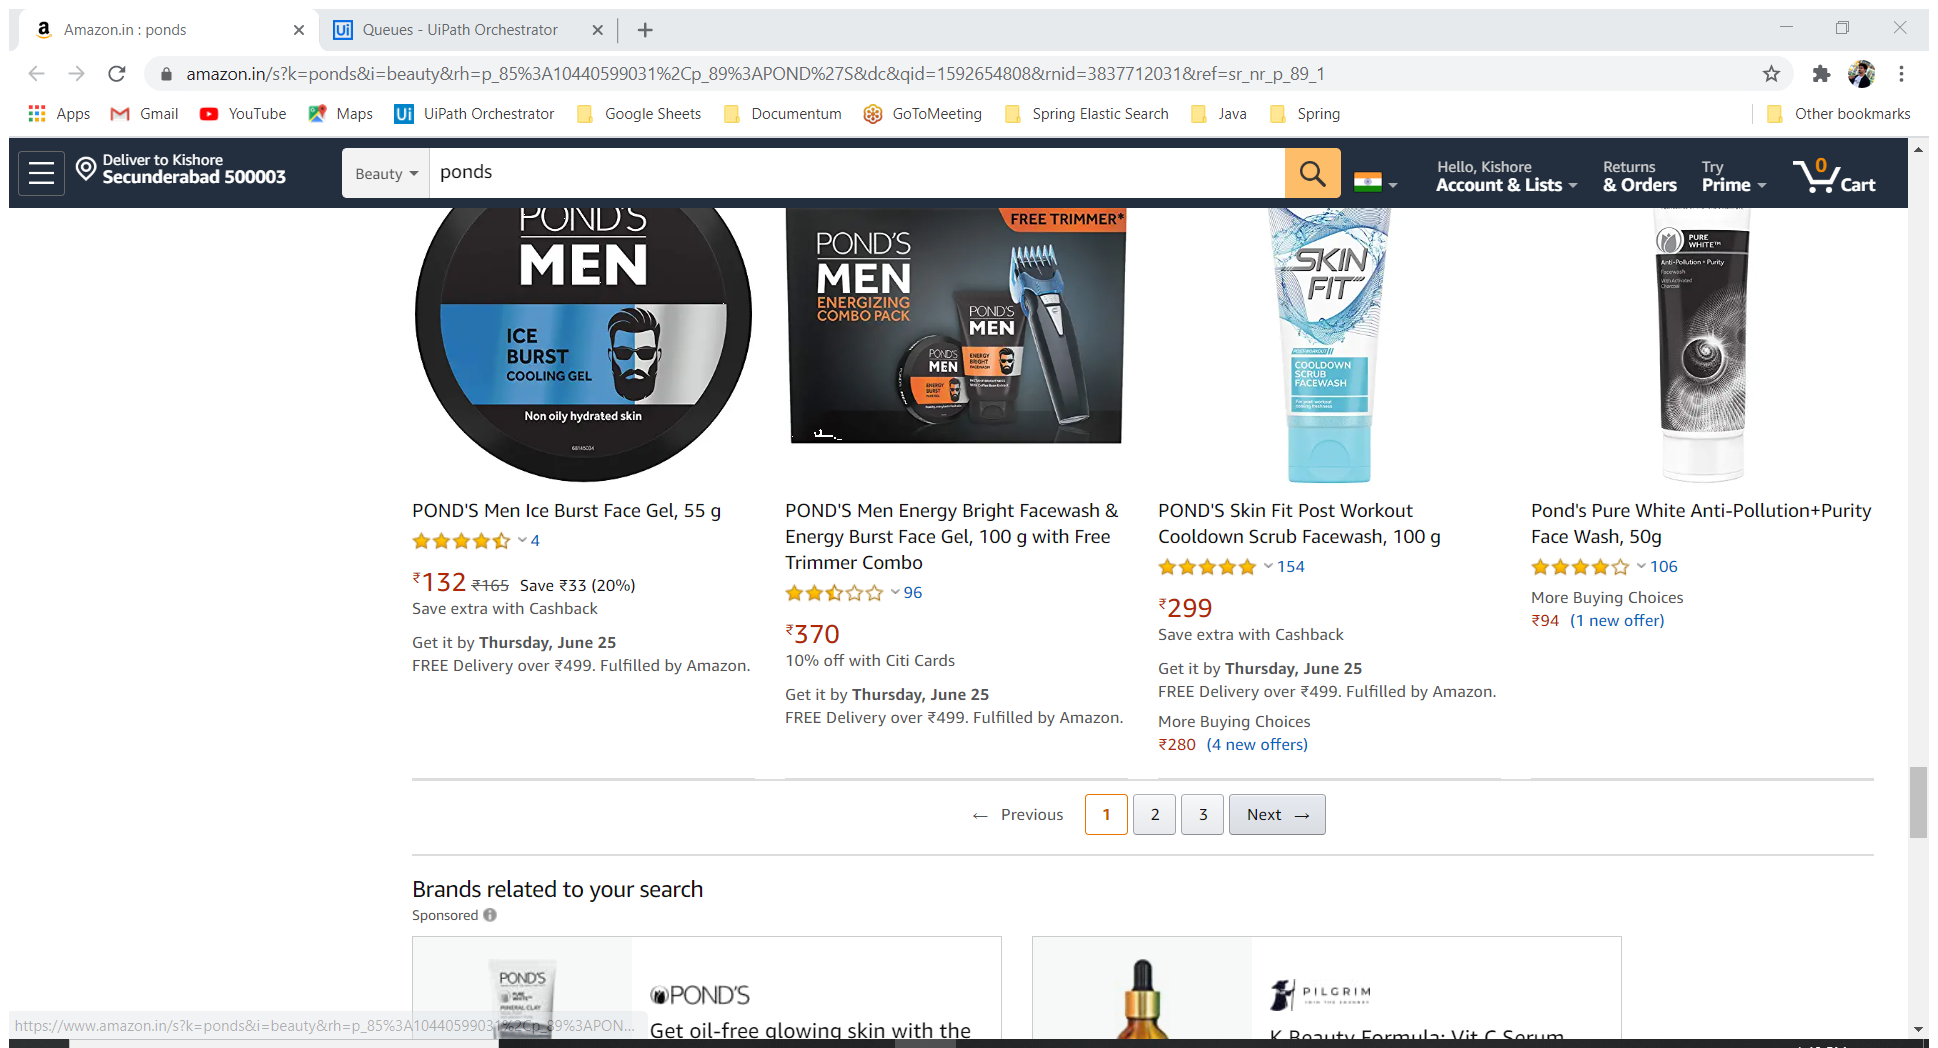
Task: Extract amazon links and stored in Excel
Workflow: Main

Step 1: Attach Browser 'Amazoninp Page' in window 'Amazon.in*' (chrome.exe)

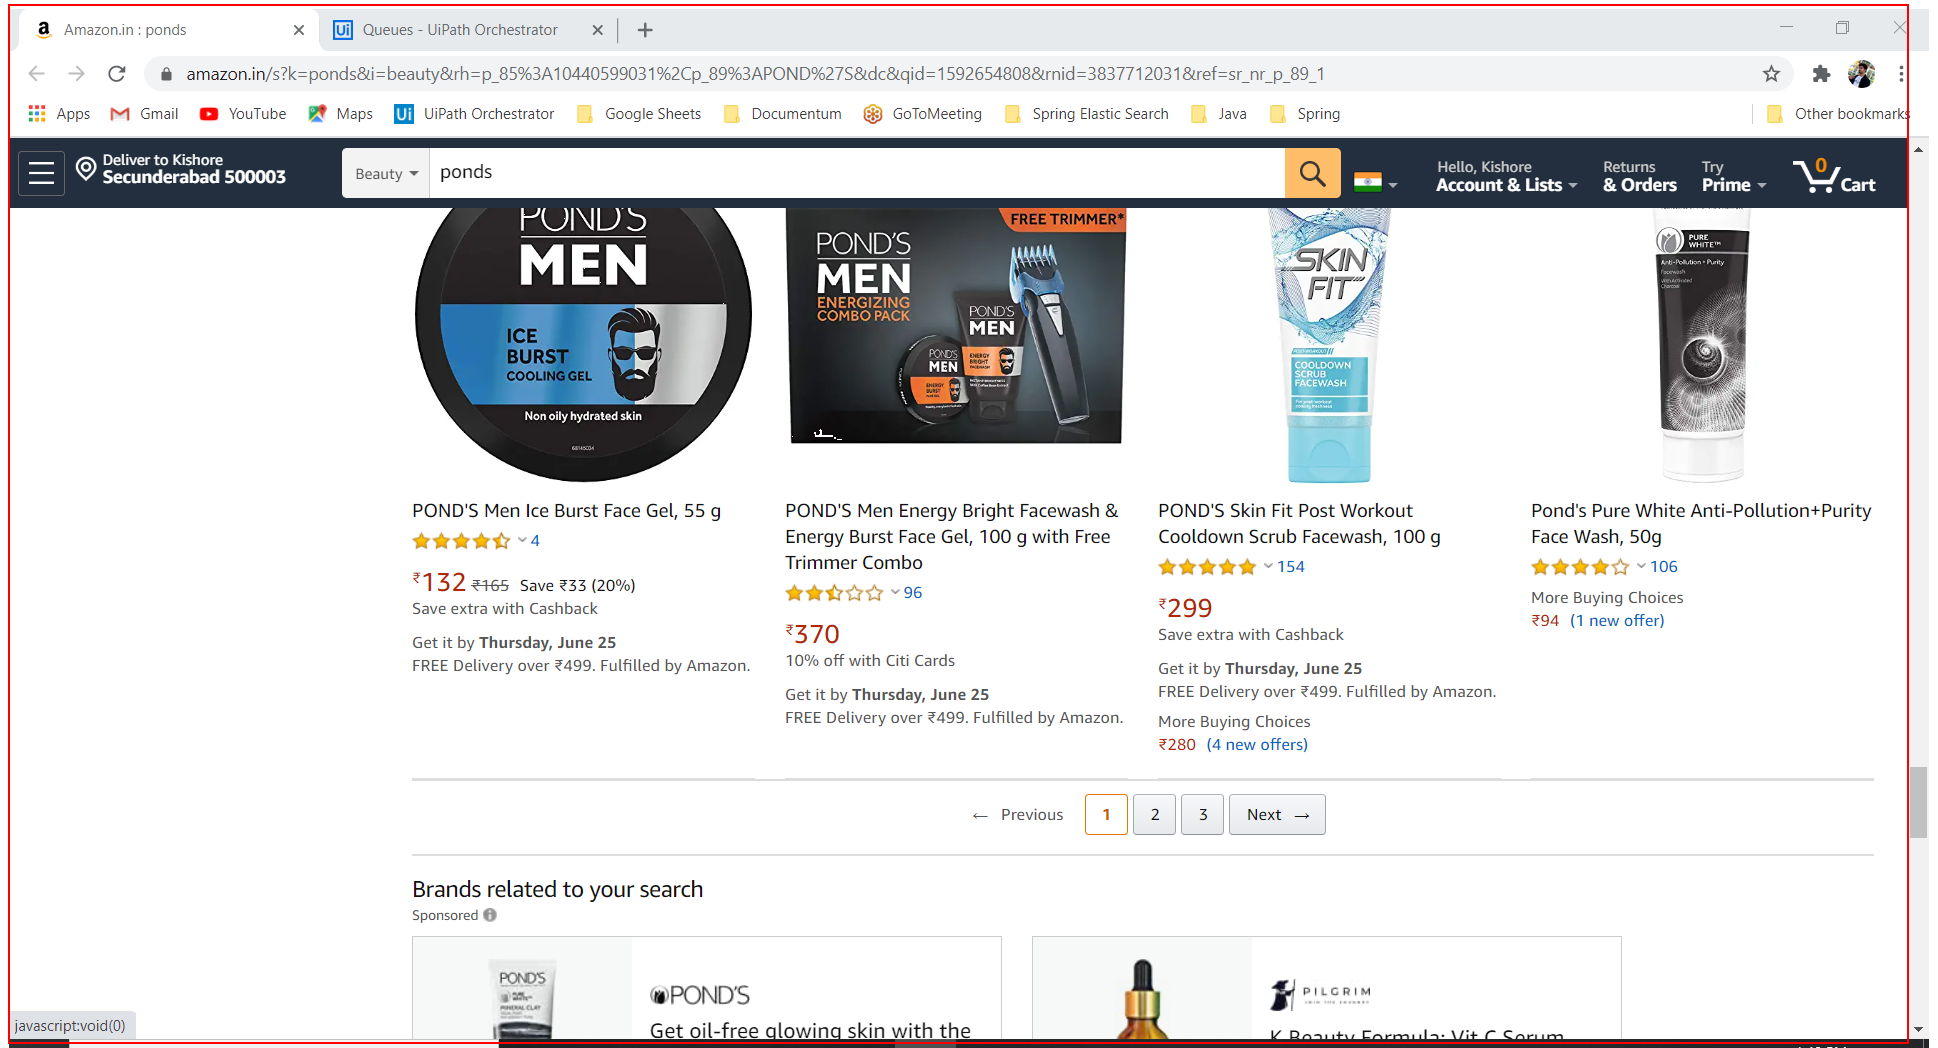
Step 2: get-text from the element 'search'